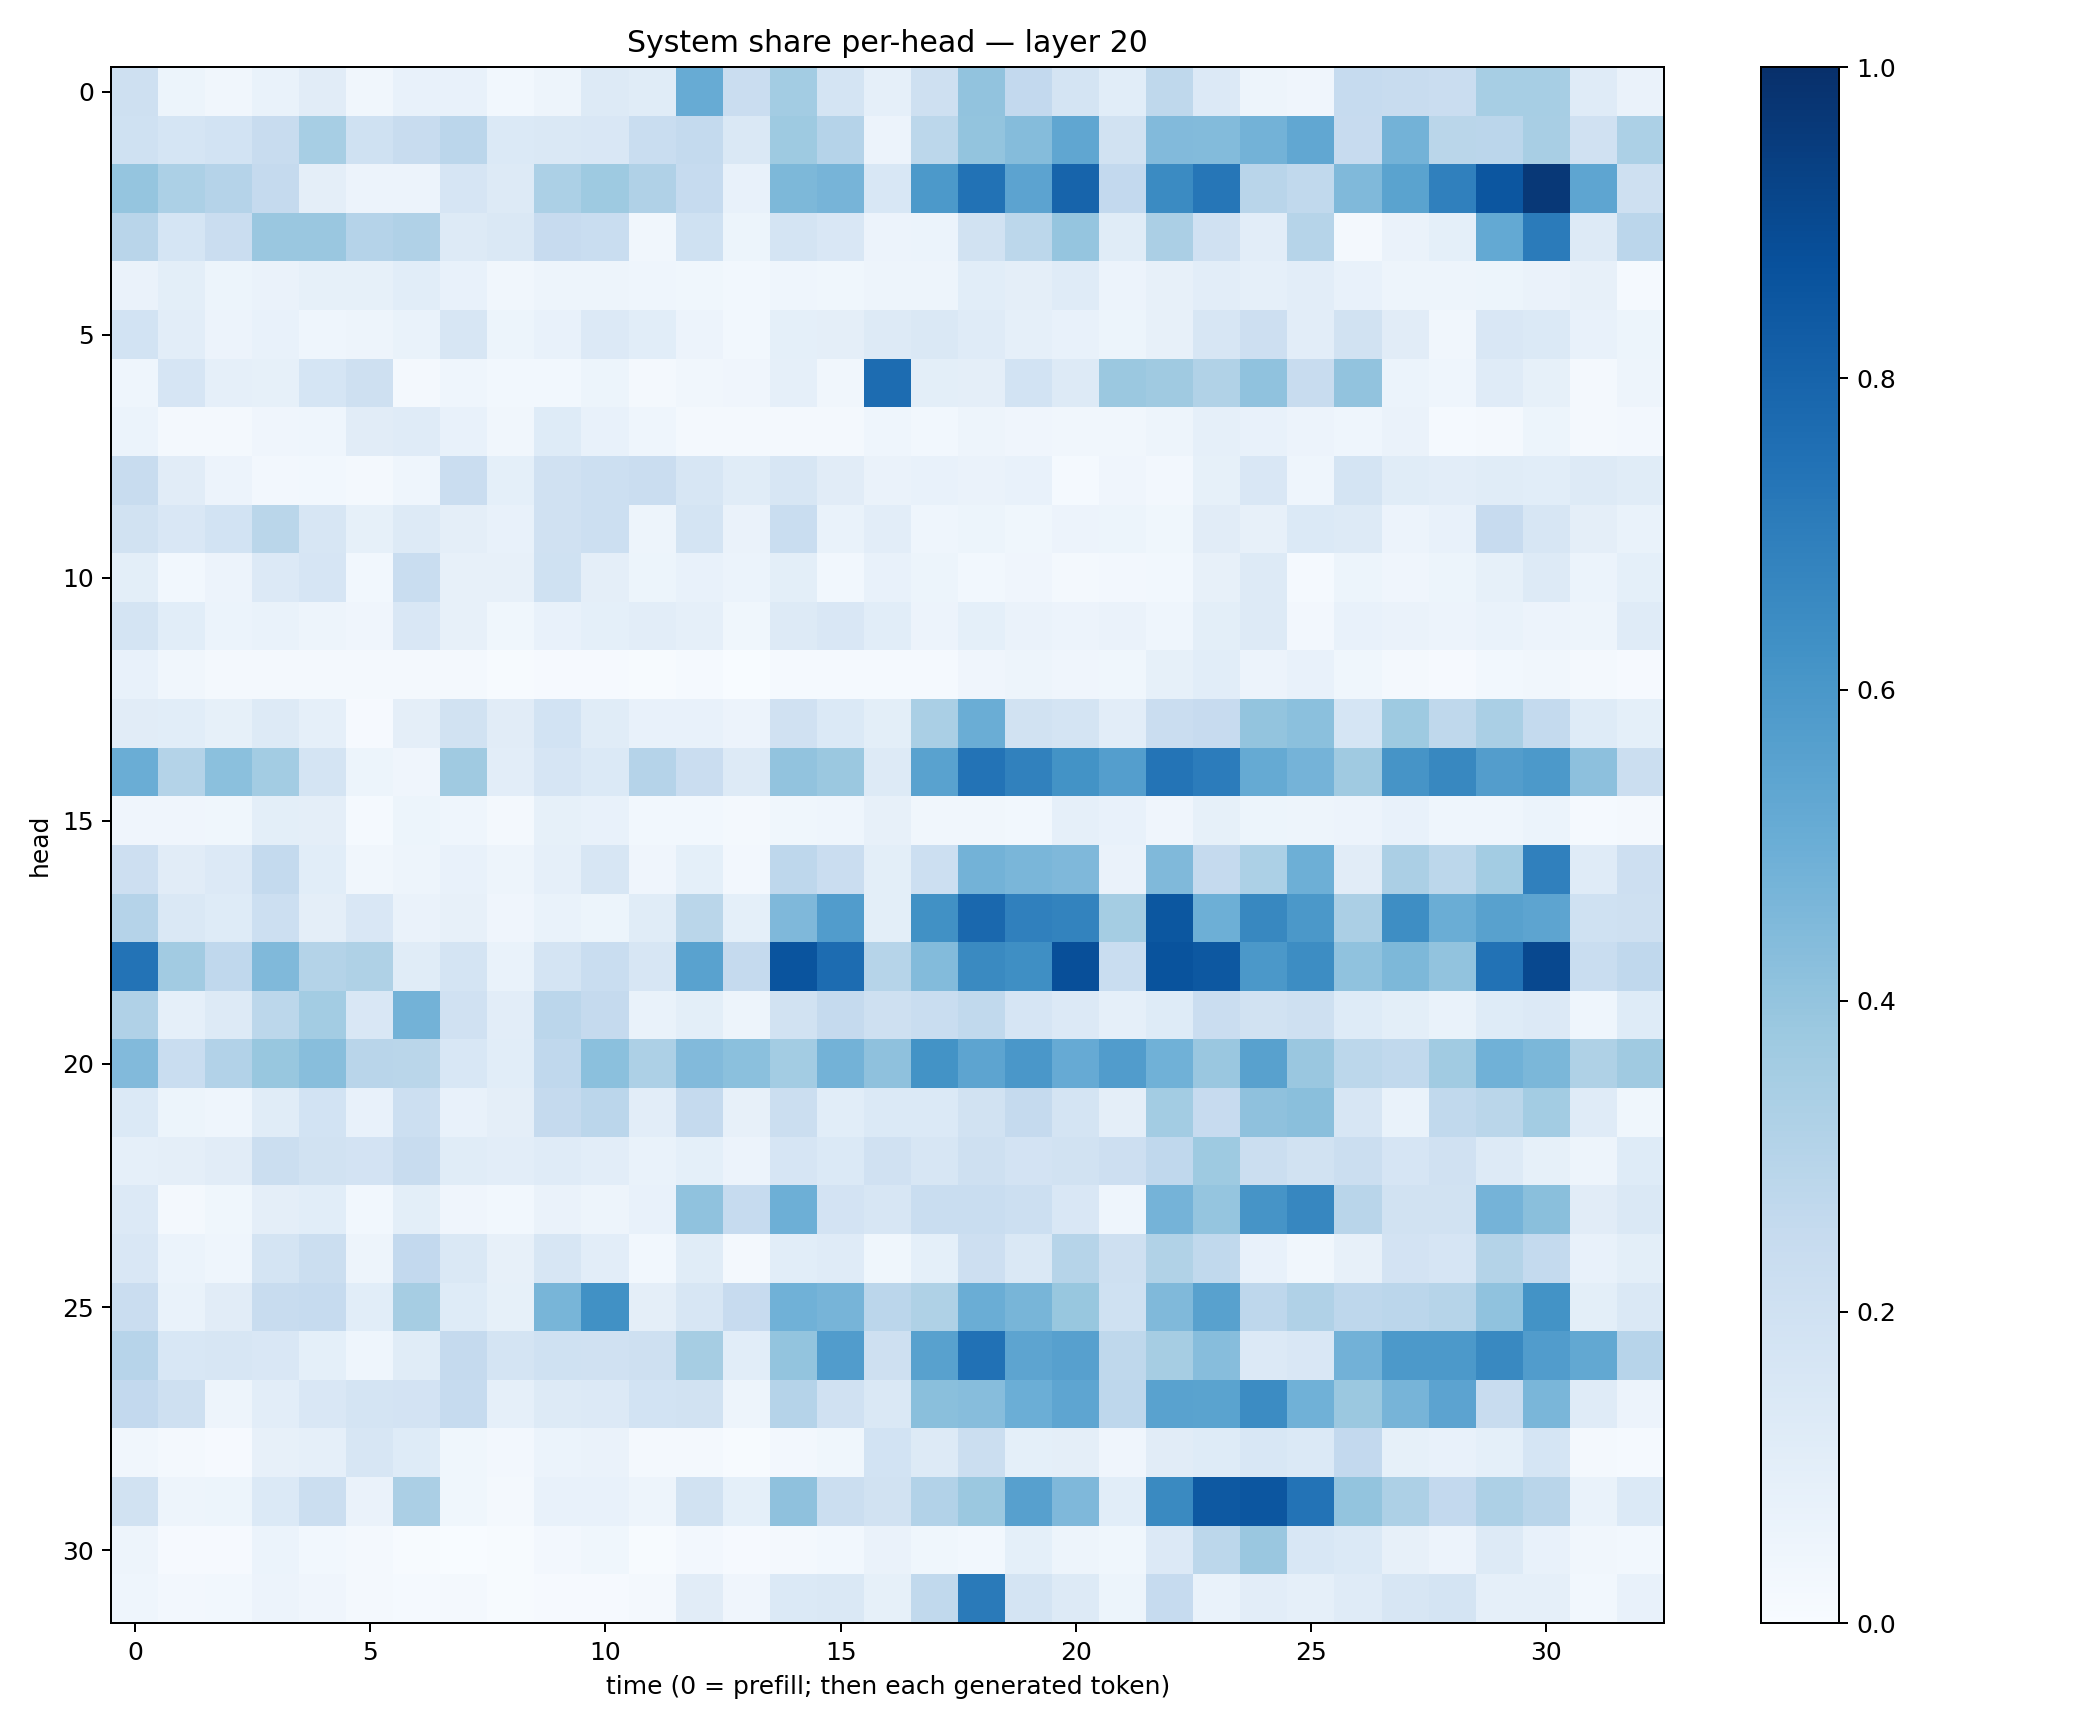

Values plotted in this chart, from the file beside it:
0.20336644, 0.0516983, 0.033557426, 0.069599815, 0.10945262, 0.03433363, 0.0718442, 0.07160466, 0.029599538, 0.048067767, 0.13203569, 0.11424119, 0.5109297, 0.22826856, 0.35724097, 0.17243543, 0.08977529, 0.20949546, 0.4058315, 0.26086488, 0.17517842, 0.106863275, 0.27220377, 0.13660333
0.2012, 0.1717, 0.1872, 0.2396, 0.3452, 0.1994, 0.2355, 0.2843, 0.1393, 0.1422, 0.1495, 0.2311, 0.2573, 0.1482, 0.3719, 0.3025, 0.0552, 0.2794, 0.4013, 0.4353, 0.535, 0.1887, 0.4442, 0.4407
0.3965, 0.3293, 0.3039, 0.2508, 0.09485, 0.05718, 0.05652, 0.1661, 0.1267, 0.3292, 0.3711, 0.318, 0.2498, 0.0727, 0.457, 0.4715, 0.1542, 0.59, 0.7435, 0.545, 0.7976, 0.2592, 0.6501, 0.7292
0.2922, 0.1709, 0.2282, 0.3857, 0.3854, 0.304, 0.3185, 0.1257, 0.1428, 0.2461, 0.2323, 0.03422, 0.2003, 0.05358, 0.1726, 0.149, 0.05624, 0.05869, 0.1933, 0.2779, 0.398, 0.1139, 0.3357, 0.1974
0.06279, 0.09826, 0.05387, 0.06282, 0.08577, 0.08425, 0.1081, 0.07129, 0.03314, 0.04718, 0.04957, 0.0462, 0.03606, 0.02795, 0.04625, 0.03684, 0.04756, 0.04787, 0.1076, 0.09417, 0.1175, 0.05532, 0.08084, 0.102
0.1859, 0.105, 0.05612, 0.07737, 0.04613, 0.04994, 0.06822, 0.1614, 0.05131, 0.07481, 0.1331, 0.1086, 0.05771, 0.02777, 0.09243, 0.09763, 0.1319, 0.1422, 0.1195, 0.0897, 0.07073, 0.05333, 0.0805, 0.162
0.04416, 0.1655, 0.08867, 0.08566, 0.1717, 0.204, 0.02276, 0.04488, 0.02942, 0.03019, 0.05142, 0.02248, 0.03449, 0.04186, 0.08679, 0.03351, 0.7681, 0.09967, 0.09761, 0.1841, 0.1273, 0.3827, 0.3704, 0.3133
0.06015, 0.02243, 0.0206, 0.04283, 0.04526, 0.1118, 0.1201, 0.07642, 0.03265, 0.1214, 0.07536, 0.0459, 0.01856, 0.01872, 0.01807, 0.02075, 0.04618, 0.02753, 0.04999, 0.03916, 0.03355, 0.03379, 0.04969, 0.08979
0.2361, 0.1119, 0.05732, 0.02391, 0.02809, 0.01865, 0.04375, 0.2297, 0.09005, 0.1988, 0.2175, 0.2279, 0.16, 0.1139, 0.1611, 0.1116, 0.0646, 0.07103, 0.06522, 0.07144, 0.01491, 0.04078, 0.02595, 0.08568
0.1895, 0.1495, 0.1842, 0.2882, 0.1629, 0.08487, 0.1315, 0.09708, 0.07574, 0.1953, 0.2157, 0.04792, 0.1747, 0.06389, 0.2306, 0.06758, 0.1017, 0.04506, 0.05168, 0.03668, 0.05479, 0.05348, 0.03721, 0.1131
0.1006, 0.02886, 0.05593, 0.1341, 0.1665, 0.03039, 0.2321, 0.0808, 0.08043, 0.1994, 0.09532, 0.05138, 0.07215, 0.05941, 0.1006, 0.0299, 0.07391, 0.05228, 0.02848, 0.04188, 0.02261, 0.02385, 0.02782, 0.08111
0.1751, 0.1085, 0.0605, 0.06911, 0.05046, 0.04052, 0.1486, 0.07963, 0.0387, 0.07619, 0.09158, 0.104, 0.08969, 0.03812, 0.1293, 0.1516, 0.1085, 0.05664, 0.09002, 0.06537, 0.05642, 0.06296, 0.04297, 0.09844
0.07775, 0.03352, 0.0202, 0.02067, 0.02229, 0.01954, 0.02019, 0.01869, 0.004441, 0.01068, 0.01139, 0.007116, 0.0152, 0.003664, 0.01411, 0.01345, 0.0135, 0.01306, 0.04128, 0.04794, 0.04025, 0.03872, 0.08254, 0.1088
0.1111, 0.1071, 0.08457, 0.1283, 0.08704, 0.01143, 0.09573, 0.1919, 0.1116, 0.1844, 0.1135, 0.07239, 0.07542, 0.05722, 0.1968, 0.1376, 0.1002, 0.337, 0.5029, 0.1875, 0.1771, 0.1046, 0.2272, 0.2451
0.5003, 0.3084, 0.4204, 0.3562, 0.1777, 0.05367, 0.04062, 0.3684, 0.1052, 0.1655, 0.1398, 0.3039, 0.2266, 0.1308, 0.406, 0.3813, 0.1322, 0.5532, 0.741, 0.6875, 0.6183, 0.5699, 0.7355, 0.7069
0.04228, 0.04168, 0.03763, 0.1001, 0.09518, 0.0133, 0.05098, 0.0442, 0.01998, 0.08497, 0.07619, 0.03019, 0.02855, 0.01857, 0.03756, 0.04673, 0.07923, 0.03448, 0.03245, 0.02833, 0.08832, 0.07685, 0.04175, 0.08326
0.2137, 0.1119, 0.1331, 0.254, 0.1063, 0.03431, 0.04771, 0.07076, 0.04888, 0.08818, 0.1608, 0.04131, 0.0904, 0.02485, 0.2739, 0.2297, 0.09856, 0.2155, 0.4794, 0.4614, 0.4508, 0.0628, 0.4485, 0.2525
0.3045, 0.1472, 0.1228, 0.2167, 0.09749, 0.1501, 0.06269, 0.07906, 0.03967, 0.06666, 0.05158, 0.1158, 0.2854, 0.09198, 0.4516, 0.575, 0.0996, 0.6269, 0.7825, 0.689, 0.6766, 0.3528, 0.8485, 0.4933
0.7415, 0.3611, 0.2691, 0.4467, 0.3068, 0.3215, 0.1153, 0.1724, 0.07018, 0.1751, 0.2321, 0.1571, 0.5508, 0.2518, 0.8619, 0.7681, 0.2986, 0.4384, 0.6537, 0.6337, 0.8823, 0.2329, 0.8672, 0.8468
0.3202, 0.08836, 0.1286, 0.2807, 0.3556, 0.1507, 0.4774, 0.1988, 0.1052, 0.2845, 0.2525, 0.06725, 0.1009, 0.04825, 0.1947, 0.2508, 0.2106, 0.2342, 0.2637, 0.1644, 0.1344, 0.08966, 0.1214, 0.2283
0.4425, 0.2341, 0.3122, 0.3893, 0.4287, 0.2926, 0.2877, 0.1557, 0.1077, 0.2669, 0.4191, 0.3269, 0.4444, 0.4212, 0.358, 0.4788, 0.4129, 0.6205, 0.5414, 0.6014, 0.5149, 0.5749, 0.4873, 0.3844
0.1401, 0.0526, 0.04612, 0.1134, 0.1849, 0.07266, 0.2153, 0.07559, 0.09547, 0.2519, 0.2829, 0.1032, 0.2511, 0.07973, 0.226, 0.1069, 0.1391, 0.1372, 0.1917, 0.2501, 0.1726, 0.09713, 0.3591, 0.2457
0.0872, 0.09636, 0.1108, 0.2229, 0.1935, 0.1803, 0.2364, 0.1171, 0.1018, 0.1192, 0.1024, 0.06715, 0.09032, 0.05848, 0.1655, 0.1402, 0.1963, 0.163, 0.2094, 0.1809, 0.1927, 0.211, 0.2669, 0.3711
0.1335, 0.02192, 0.03624, 0.09762, 0.1055, 0.02938, 0.1007, 0.04176, 0.02912, 0.06563, 0.04774, 0.0759, 0.4081, 0.2498, 0.4953, 0.1831, 0.1607, 0.2334, 0.2329, 0.2187, 0.1497, 0.04635, 0.4748, 0.3966
0.1488, 0.06192, 0.04594, 0.173, 0.225, 0.04774, 0.2581, 0.1467, 0.08, 0.1619, 0.1025, 0.02836, 0.1165, 0.0171, 0.1093, 0.1189, 0.03682, 0.08998, 0.2145, 0.1448, 0.2991, 0.2104, 0.3152, 0.2633
0.2274, 0.06835, 0.1104, 0.242, 0.2487, 0.1058, 0.3499, 0.1245, 0.0823, 0.4674, 0.6277, 0.09423, 0.1586, 0.2443, 0.4863, 0.4718, 0.285, 0.322, 0.5034, 0.4661, 0.3889, 0.2, 0.4457, 0.5575
0.2968, 0.1524, 0.1583, 0.1504, 0.0917, 0.04422, 0.1152, 0.253, 0.173, 0.1996, 0.1986, 0.205, 0.3479, 0.1069, 0.399, 0.5749, 0.2092, 0.5555, 0.7493, 0.5405, 0.5623, 0.2724, 0.3489, 0.4317
0.2613, 0.2087, 0.04937, 0.1046, 0.1523, 0.1775, 0.1812, 0.248, 0.08812, 0.1266, 0.1346, 0.1869, 0.1913, 0.04961, 0.3012, 0.1981, 0.1422, 0.4248, 0.4322, 0.4978, 0.5386, 0.2762, 0.5533, 0.5479
0.03233, 0.02303, 0.01158, 0.0797, 0.08759, 0.1634, 0.1218, 0.03756, 0.02664, 0.05869, 0.06274, 0.01796, 0.01652, 0.004824, 0.02684, 0.03658, 0.1855, 0.1271, 0.2259, 0.09007, 0.0954, 0.04127, 0.1116, 0.1221
0.193, 0.04825, 0.05295, 0.1406, 0.2214, 0.06324, 0.3358, 0.03647, 0.02225, 0.07747, 0.07496, 0.04954, 0.1942, 0.0929, 0.4136, 0.2265, 0.1876, 0.3087, 0.3812, 0.5597, 0.4513, 0.1073, 0.6537, 0.8427
0.0485, 0.009728, 0.008068, 0.05944, 0.02755, 0.01641, 0.005172, 0.003903, 0.005062, 0.02413, 0.03758, 0.006721, 0.02512, 0.007971, 0.02157, 0.02772, 0.0656, 0.03814, 0.0312, 0.0913, 0.04866, 0.03532, 0.1365, 0.2797
0.04507, 0.0264, 0.02757, 0.05775, 0.03964, 0.01647, 0.01505, 0.01619, 0.006245, 0.01084, 0.01057, 0.01996, 0.1113, 0.04016, 0.1375, 0.1467, 0.08464, 0.264, 0.7122, 0.1775, 0.1268, 0.05143, 0.2468, 0.06821
